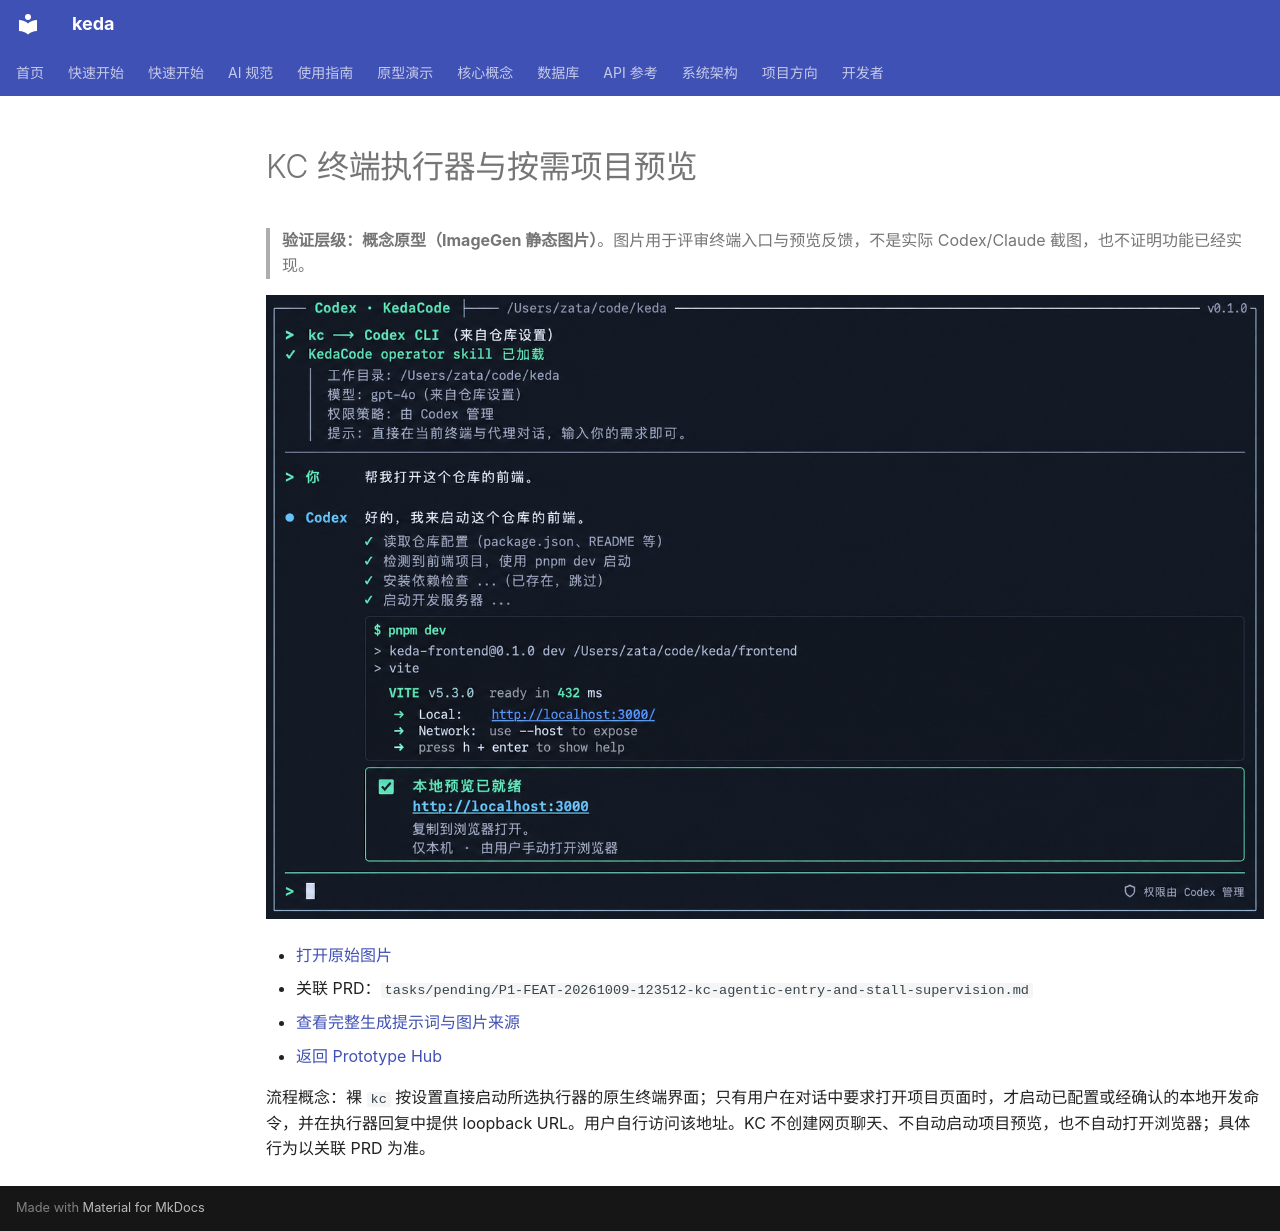

repository: ZataZhang/keda · page: prototypes/kc-agent-terminal-preview/index.html · generator: mkdocs

# KC 终端执行器与按需项目预览

> **验证层级：概念原型（ImageGen 静态图片）**。图片用于评审终端入口与预览反馈，不是实际 Codex/Claude 截图，也不证明功能已经实现。

![kc 启动配置的 Codex 执行器，并在用户请求后返回项目预览 URL](assets/kc-terminal-agent-preview.png)

- [打开原始图片](assets/kc-terminal-agent-preview.png)
- 关联 PRD：`tasks/pending/P1-FEAT-20261009-123512-kc-agentic-entry-and-stall-supervision.md`
- [查看完整生成提示词与图片来源](assets/kc-terminal-agent-preview.prompt.md)
- [返回 Prototype Hub](hub.html)

流程概念：裸 `kc` 按设置直接启动所选执行器的原生终端界面；只有用户在对话中要求打开项目页面时，才启动已配置或经确认的本地开发命令，并在执行器回复中提供 loopback URL。用户自行访问该地址。KC 不创建网页聊天、不自动启动项目预览，也不自动打开浏览器；具体行为以关联 PRD 为准。
